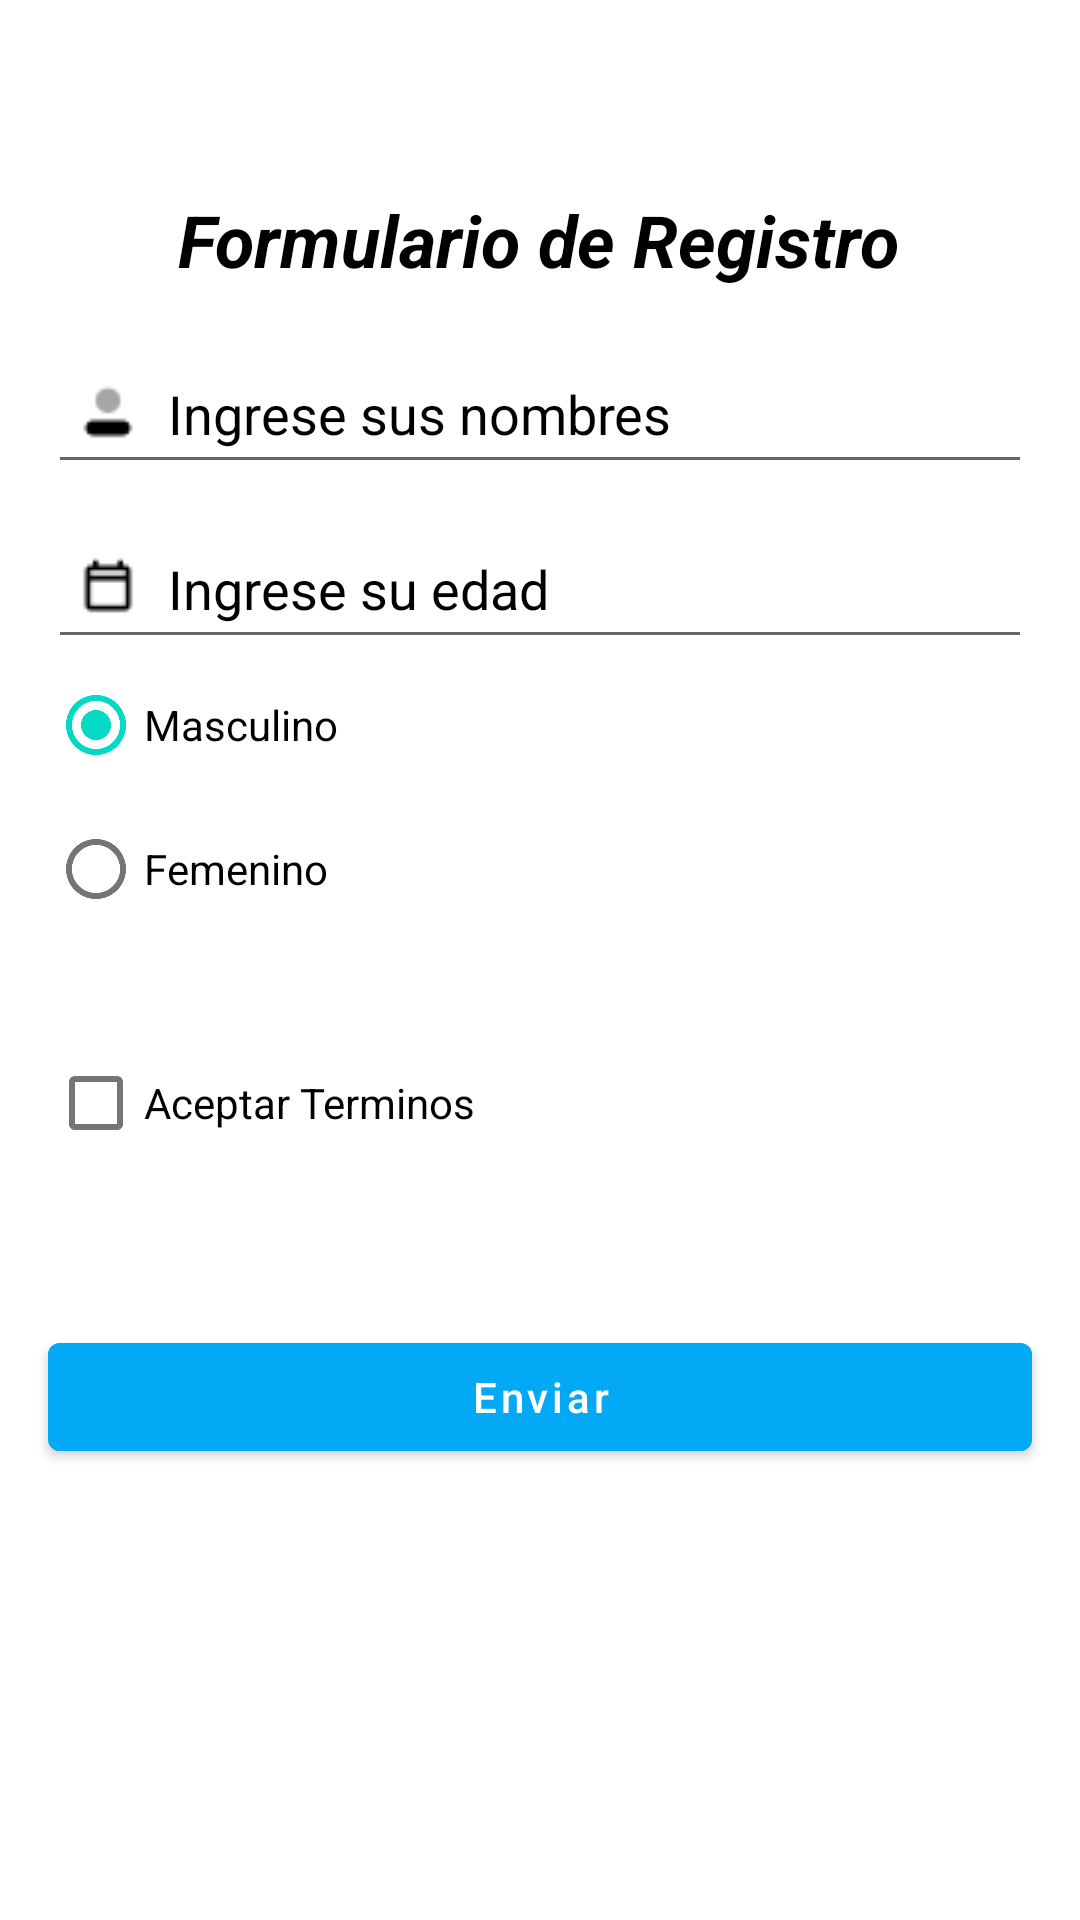

Android layout source for this screen:
<!-- AndroidManifest.xml: activity theme MyTheme -->
<!-- res/layout/activity_register.xml -->
<?xml version="1.0" encoding="utf-8"?>
<androidx.constraintlayout.widget.ConstraintLayout xmlns:android="http://schemas.android.com/apk/res/android"
    xmlns:app="http://schemas.android.com/apk/res-auto"
    xmlns:tools="http://schemas.android.com/tools"
    android:layout_width="match_parent"
    android:layout_height="match_parent"
    tools:context=".RegisterActivity">

    <TextView
        android:id="@+id/txtFormulario"
        android:layout_width="wrap_content"
        android:layout_height="wrap_content"
        android:text="@string/txt_Formulario"
        android:textColor="@color/black"
        android:textSize="24sp"
        android:textStyle="bold|italic"
        app:layout_constraintBottom_toBottomOf="parent"
        app:layout_constraintEnd_toEndOf="parent"
        app:layout_constraintHorizontal_bias="0.498"
        app:layout_constraintStart_toStartOf="parent"
        app:layout_constraintTop_toTopOf="parent"
        app:layout_constraintVertical_bias="0.105" />

    <EditText
        android:id="@+id/edtNombresR"
        android:layout_width="match_parent"
        android:layout_height="47dp"
        android:layout_marginHorizontal="16dp"
        android:padding="10dp"
        android:drawableStart="@drawable/user"
        android:drawablePadding="10dp"
        android:ems="10"
        android:inputType="textPersonName"
        android:hint="@string/hint_nombres_form"
        android:textColorHint="@color/black"
        app:layout_constraintBottom_toBottomOf="parent"
        app:layout_constraintEnd_toEndOf="parent"
        app:layout_constraintStart_toStartOf="parent"
        app:layout_constraintTop_toTopOf="parent"
        app:layout_constraintVertical_bias="0.193" />

    <EditText
        android:id="@+id/edtEdadR"
        android:layout_width="match_parent"
        android:layout_height="47dp"
        android:layout_marginHorizontal="16dp"
        android:padding="10dp"
        android:drawableStart="@drawable/calendar"
        android:drawablePadding="10dp"
        android:ems="10"
        android:inputType="textPersonName"
        android:hint="@string/hint_edad"
        android:textColorHint="@color/black"
        app:layout_constraintBottom_toBottomOf="parent"
        app:layout_constraintEnd_toEndOf="parent"
        app:layout_constraintHorizontal_bias="0.463"
        app:layout_constraintStart_toStartOf="parent"
        app:layout_constraintTop_toTopOf="parent"
        app:layout_constraintVertical_bias="0.291" />

    <RadioGroup
        android:id="@+id/radioGroup"
        android:layout_width="match_parent"
        android:layout_height="wrap_content"
        app:layout_constraintBottom_toBottomOf="parent"
        app:layout_constraintEnd_toEndOf="parent"
        app:layout_constraintHorizontal_bias="0.38"
        app:layout_constraintStart_toStartOf="parent"
        app:layout_constraintTop_toTopOf="parent"
        android:layout_marginHorizontal="16dp"
        app:layout_constraintVertical_bias="0.4">

        <RadioButton
            android:id="@+id/rbMasculinoR"
            android:layout_width="match_parent"
            android:layout_height="wrap_content"
            android:checked="true"
            android:text="@string/radio_Masculino" />

        <RadioButton
            android:id="@+id/rbFemeninoR"
            android:layout_width="match_parent"
            android:layout_height="wrap_content"
            android:text="@string/radio_Femenino" />
    </RadioGroup>

    <CheckBox
        android:id="@+id/cbTerminos"
        android:layout_width="match_parent"
        android:layout_height="wrap_content"
        android:layout_marginStart="16dp"
        android:layout_marginTop="30dp"
        android:text="@string/check_terminos"
        app:layout_constraintBottom_toBottomOf="parent"
        app:layout_constraintEnd_toEndOf="parent"
        app:layout_constraintHorizontal_bias="0.0"
        app:layout_constraintStart_toStartOf="parent"
        app:layout_constraintTop_toBottomOf="@+id/radioGroup"
        app:layout_constraintVertical_bias="0.0" />

    <Button
        android:id="@+id/btnEnviarR"
        android:layout_width="match_parent"
        android:layout_height="wrap_content"
        android:layout_marginTop="50dp"
        android:layout_marginHorizontal="16dp"
        android:text="@string/btn_enviar"
        android:textAllCaps="false"
        android:backgroundTint="@color/celeste"
        app:layout_constraintBottom_toBottomOf="parent"
        app:layout_constraintEnd_toEndOf="parent"
        app:layout_constraintHorizontal_bias="1.0"
        app:layout_constraintStart_toStartOf="parent"
        app:layout_constraintTop_toBottomOf="@+id/cbTerminos"
        app:layout_constraintVertical_bias="0.0" />

</androidx.constraintlayout.widget.ConstraintLayout>
<!-- resources referenced by this layout -->
<resources>
  <color name="black">#FF000000</color>
  <color name="celeste">#03A9F4</color>
  <!-- drawable calendar: png bitmap (drawable, 272 bytes) -->
  <!-- drawable user: png bitmap (drawable, 301 bytes) -->
  <string name="btn_enviar">Enviar</string>
  <string name="check_terminos">Aceptar Terminos</string>
  <string name="hint_edad">Ingrese su edad</string>
  <string name="hint_nombres_form">Ingrese sus nombres</string>
  <string name="radio_Femenino">Femenino</string>
  <string name="radio_Masculino">Masculino</string>
  <string name="txt_Formulario">Formulario de Registro</string>
  <style name="MyTheme" parent="Theme.MaterialComponents.DayNight.DarkActionBar">
          
          <item name="colorPrimary">@color/amarillo_suave</item>
          <item name="colorPrimaryVariant">@color/amarillo</item>
          <item name="colorOnPrimary">@color/white</item>
          
          <item name="colorSecondary">@color/teal_200</item>
          <item name="colorSecondaryVariant">@color/teal_700</item>
          <item name="colorOnSecondary">@color/black</item>
          
          <item name="android:statusBarColor" tools:targetApi="l">?attr/colorPrimaryVariant</item>
          
  
      </style>
  <color name="amarillo_suave">#FFEB3B</color>
  <color name="amarillo">#FFC107</color>
  <color name="white">#FFFFFFFF</color>
  <color name="teal_200">#FF03DAC5</color>
  <color name="teal_700">#FF018786</color>
</resources>
